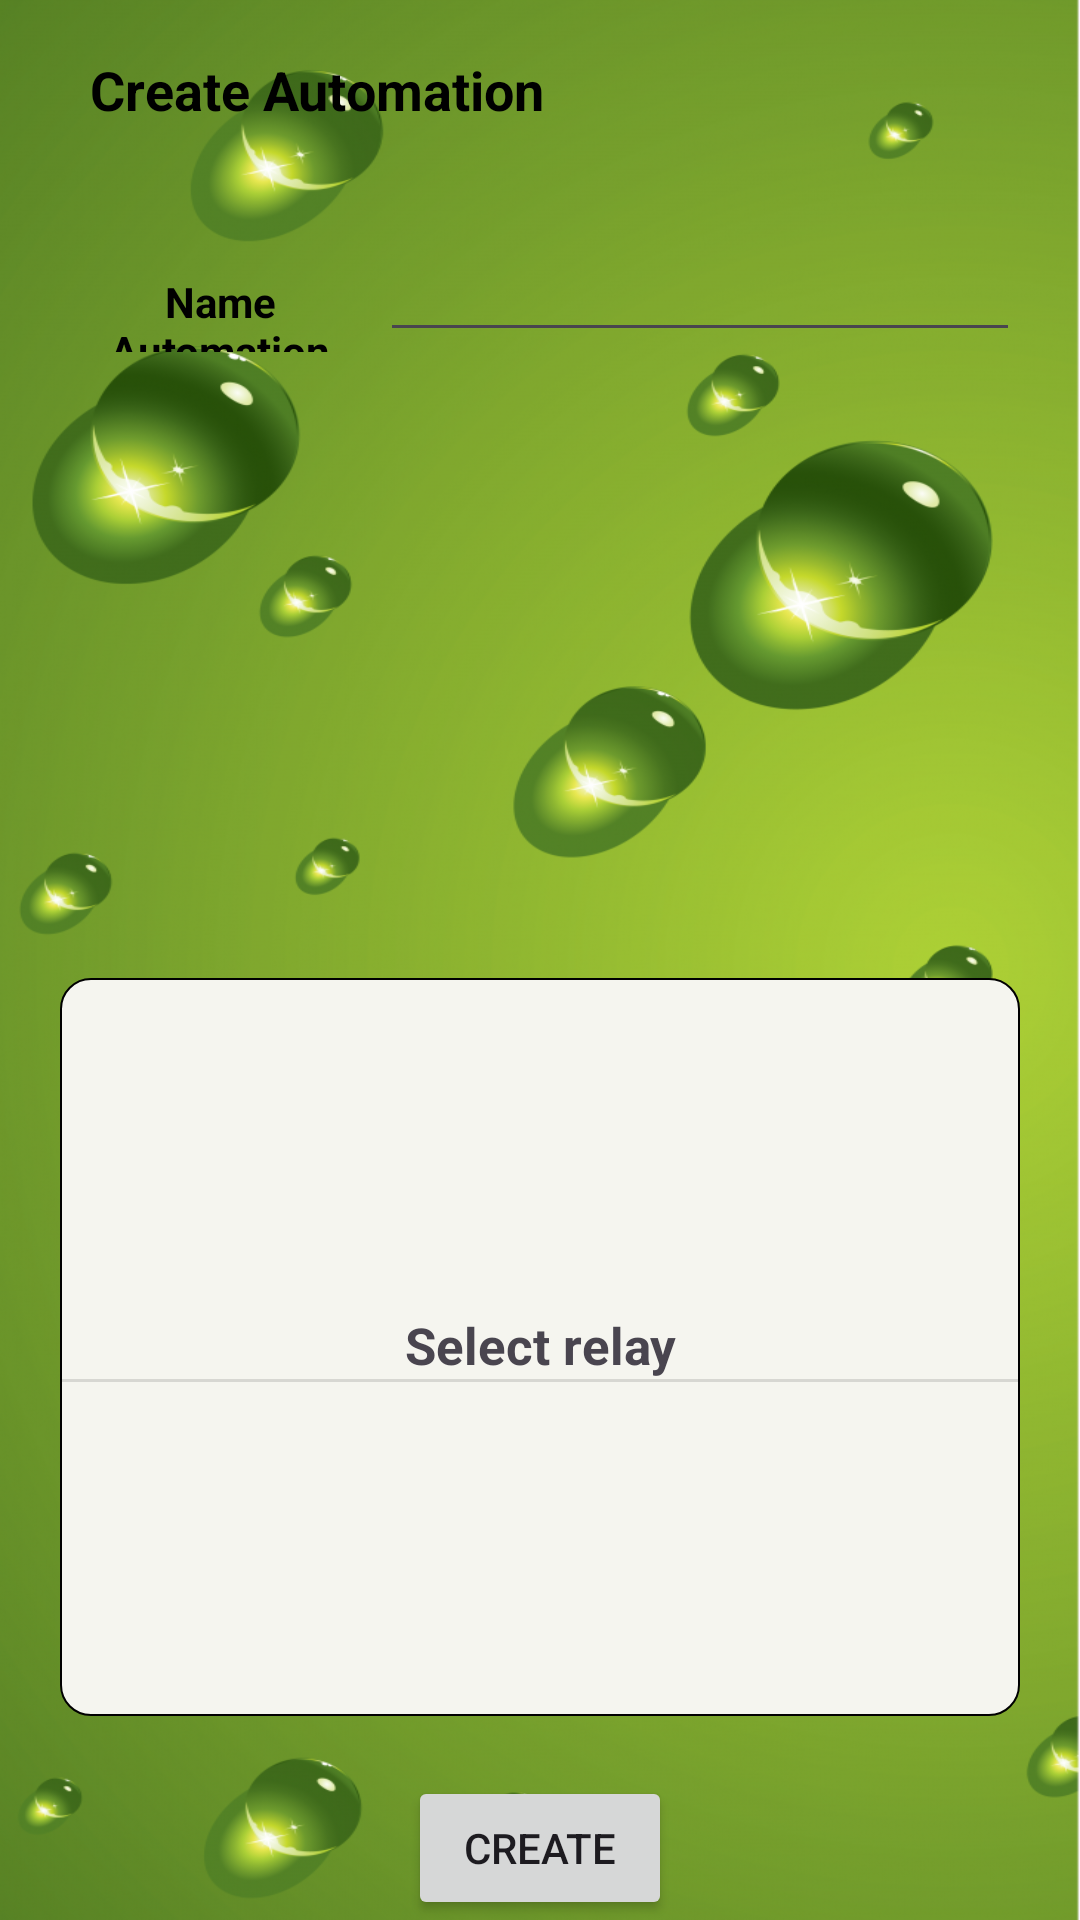

Produce the Android XML layout that renders to this screen, including the resource entries it uses.
<!-- AndroidManifest.xml: application theme Theme.Intern_2024 -->
<!-- res/layout/list_automation.xml -->
<?xml version="1.0" encoding="utf-8"?>
<FrameLayout xmlns:android="http://schemas.android.com/apk/res/android"
    xmlns:app="http://schemas.android.com/apk/res-auto"
    xmlns:tools="http://schemas.android.com/tools"
    android:layout_width="match_parent"
    android:layout_height="match_parent"
    android:background="@drawable/background_app">

    <LinearLayout
        android:layout_width="match_parent"
        android:layout_height="match_parent"
        android:orientation="vertical">

        <LinearLayout
            android:id="@+id/layoutToolBar"
            android:layout_width="match_parent"
            android:layout_height="60dp"
            android:gravity="center_vertical"
            android:orientation="horizontal"
            android:paddingStart="15dp"
            android:paddingEnd="15dp">
            <ImageView
                android:id="@+id/backIcon"
                android:layout_width="wrap_content"
                android:layout_height="wrap_content"
                android:src="@drawable/arrow_left"/>
            <TextView
                android:id="@+id/textTitle"
                android:layout_width="wrap_content"
                android:layout_height="wrap_content"
                android:layout_marginStart="15dp"
                android:text="Create Automation"
                android:textColor="@color/black"
                android:textSize="18sp"
                android:textStyle="bold"/>
        </LinearLayout>

        <LinearLayout
            android:layout_width="match_parent"
            android:layout_height="0dp"
            android:layout_weight="1"
            android:orientation="vertical"
            android:padding="20dp">

            <LinearLayout
                android:layout_width="match_parent"
                android:layout_height="0dp"
                android:layout_weight="1"
                android:gravity="center"
                android:background="@drawable/border_white_background"
                android:orientation="vertical">

                <LinearLayout
                    android:layout_width="match_parent"
                    android:layout_height="wrap_content"
                    android:orientation="horizontal">
                    <TextView
                        android:layout_width="0dp"
                        android:layout_height="wrap_content"
                        android:layout_weight="0.5"
                        android:text="Name Automation"
                        android:textStyle="bold"
                        android:textSize="14sp"
                        android:textColor="@color/black"
                        android:gravity="center"/>
                    <EditText
                        android:id="@+id/name_auto"
                        android:layout_width="0dp"
                        android:layout_height="wrap_content"
                        android:layout_weight="1"
                        android:textSize="15sp"
                        android:textColor="@color/black"/>
                </LinearLayout>

                <LinearLayout
                    android:layout_width="match_parent"
                    android:layout_height="wrap_content"
                    android:layout_weight="1">
                    
                </LinearLayout>
            </LinearLayout>

            <LinearLayout
                android:layout_width="match_parent"
                android:layout_height="0dp"
                android:layout_weight="1"
                android:gravity="center"
                android:orientation="vertical"
                android:background="@drawable/form_login">

                <LinearLayout
                    android:layout_width="match_parent"
                    android:layout_height="wrap_content"
                    android:orientation="vertical">

                    <TextView
                        android:layout_width="match_parent"
                        android:layout_height="wrap_content"
                        android:gravity="center"
                        android:text="Select relay"
                        android:textSize="17sp"
                        android:textStyle="bold"/>

                    <View
                        android:layout_width="match_parent"
                        android:layout_height="1dp"
                        android:background="?android:attr/listDivider"/>

                    <androidx.recyclerview.widget.RecyclerView
                        android:id="@+id/rcvRelay"
                        android:layout_width="match_parent"
                        android:layout_height="0dp"
                        android:layout_weight="1"
                        android:scrollbars="vertical"
                        android:layout_marginHorizontal="10dp"/>
                </LinearLayout>
            </LinearLayout>
        </LinearLayout>

        <Button
            android:id="@+id/create"
            android:layout_width="wrap_content"
            android:layout_height="wrap_content"
            android:layout_gravity="center"
            android:text="Create"/>
    </LinearLayout>
</FrameLayout>
<!-- resources referenced by this layout -->
<resources>
  <color name="black">#FF000000</color>
  <!-- drawable background_app: jpeg bitmap (drawable, 112948 bytes) -->
  <!-- drawable form_login (drawable) -->
  <shape xmlns:android="http://schemas.android.com/apk/res/android"
      android:shape="rectangle">
      <solid android:color="@color/green_2"/>
      <corners android:radius="10dp" />
      <stroke
          android:width="0.5dp"
          android:color="#000000" />
      <corners android:radius="10dp" />
  </shape>
  <style name="Theme.Intern_2024" parent="Base.Theme.Intern_2024" />
  <color name="green_2">#F5F5EF</color>
  <style name="Base.Theme.Intern_2024" parent="Theme.Material3.DayNight.NoActionBar">
          
          
      </style>
</resources>
